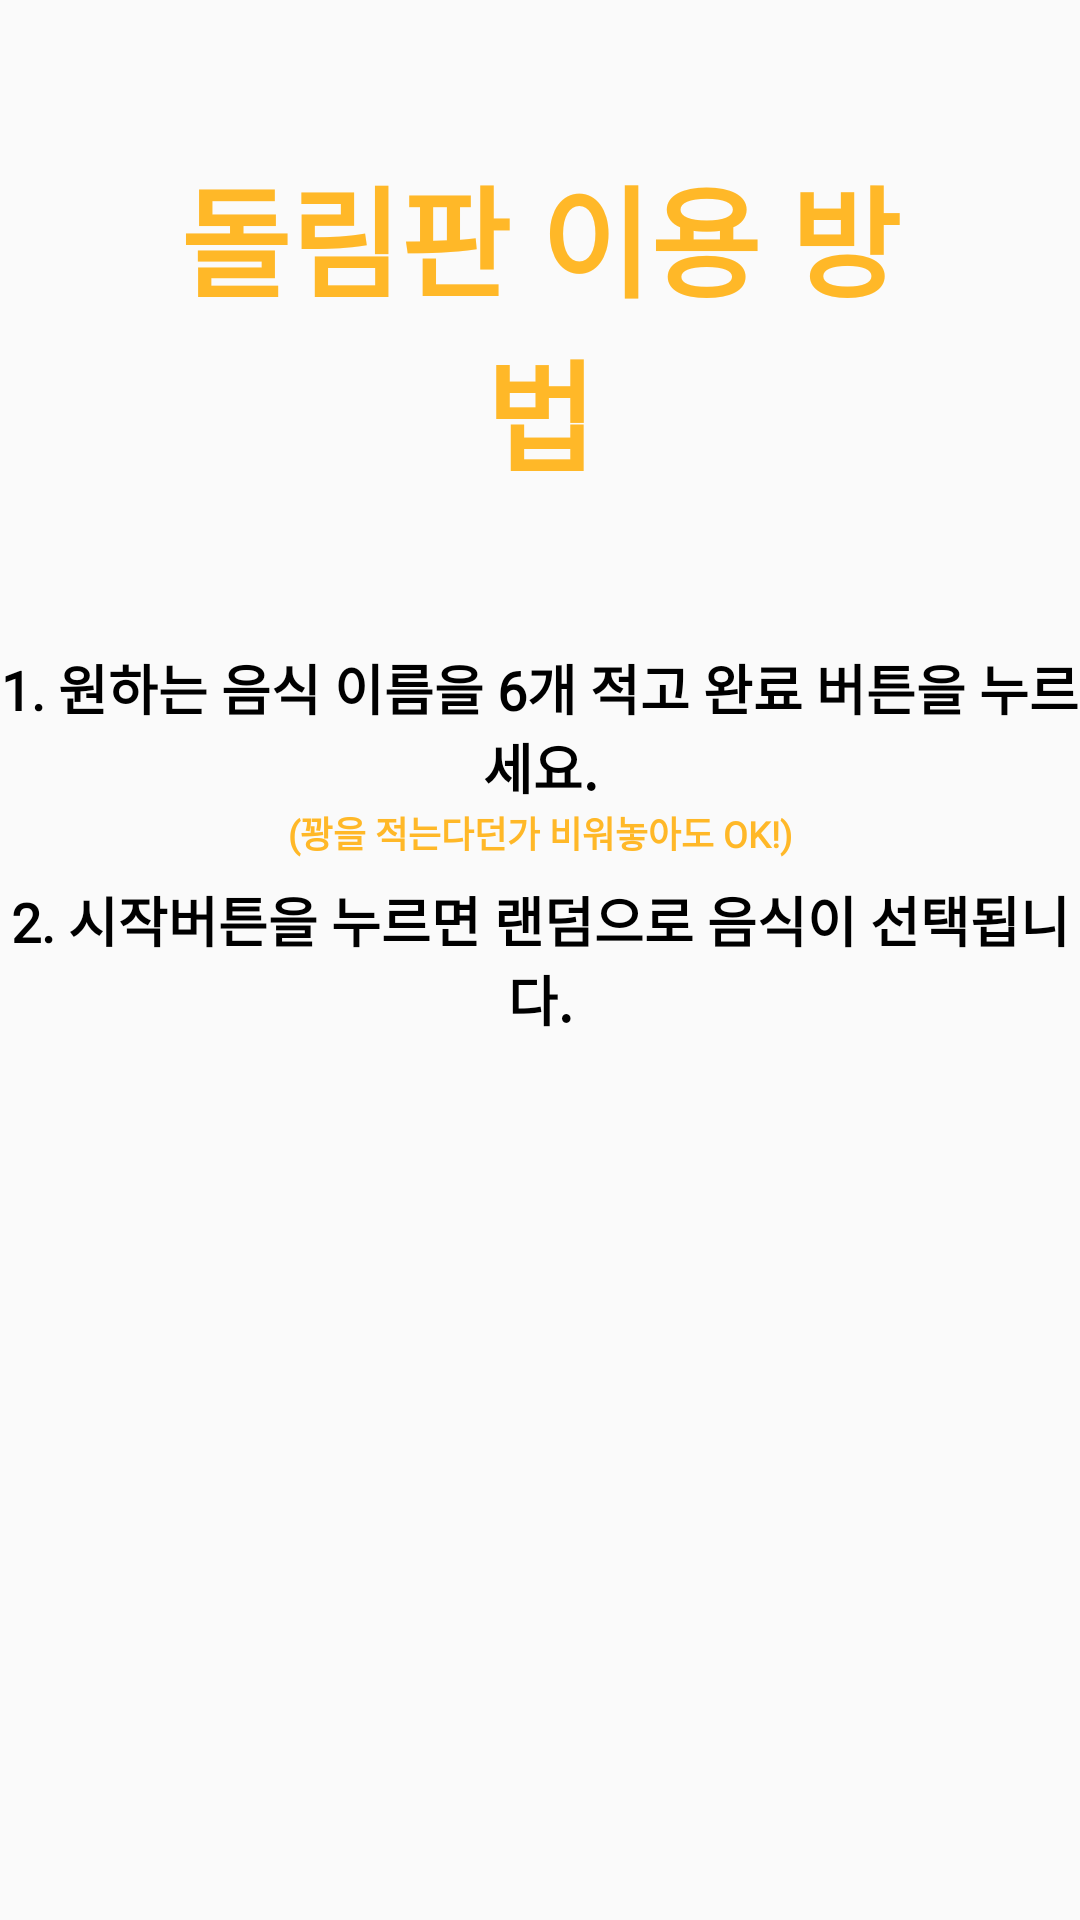

Produce the Android XML layout that renders to this screen, including the resource entries it uses.
<!-- AndroidManifest.xml: application theme Theme.MyApplication -->
<!-- res/layout/activity_rullet_help.xml -->
<?xml version="1.0" encoding="utf-8"?>
<LinearLayout xmlns:android="http://schemas.android.com/apk/res/android"
    xmlns:app="http://schemas.android.com/apk/res-auto"
    xmlns:tools="http://schemas.android.com/tools"
    android:id="@+id/main"
    android:layout_width="match_parent"
    android:layout_height="match_parent"
    android:orientation="vertical"
    tools:context=".RulletHelpActivity">

    <TextView
        android:layout_width="match_parent"
        android:layout_height="wrap_content"
        android:fontFamily="@font/kcchanbit"
        android:textStyle="bold"
        android:gravity="center"
        android:layout_margin="50dp"
        android:text="돌림판 이용 방법"
        android:textColor="@color/primary_color_bold"
        android:textSize="40dp"
        />


    <TextView
        android:layout_width="match_parent"
        android:layout_height="wrap_content"
        android:fontFamily="@font/kcchanbit"
        android:textStyle="bold"
        android:gravity="center"
        android:textColor="@color/black"
        android:text="1. 원하는 음식 이름을 6개 적고 완료 버튼을 누르세요."
        android:textSize="18dp"
        />
    <TextView
        android:layout_width="match_parent"
        android:layout_height="wrap_content"
        android:fontFamily="@font/kcchanbit"
        android:textStyle="bold"
        android:gravity="center"
        android:textColor="@color/primary_color_bold"
        android:text="(꽝을 적는다던가 비워놓아도 OK!)"
        android:textSize="12dp"
        />
    <TextView
        android:layout_width="match_parent"
        android:layout_height="wrap_content"
        android:fontFamily="@font/kcchanbit"
        android:textStyle="bold"
        android:gravity="center"
        android:textColor="@color/black"
        android:layout_marginTop="7dp"
        android:text="2. 시작버튼을 누르면 랜덤으로 음식이 선택됩니다."
        android:textSize="18dp"
        />

</LinearLayout>
<!-- resources referenced by this layout -->
<resources>
  <color name="black">#FF000000</color>
  <color name="primary_color_bold">#FFB828</color>
  <style name="Theme.MyApplication" parent="Base.Theme.MyApplication" />
  <style name="Base.Theme.MyApplication" parent="Theme.AppCompat.Light">
          
          
      </style>
</resources>
